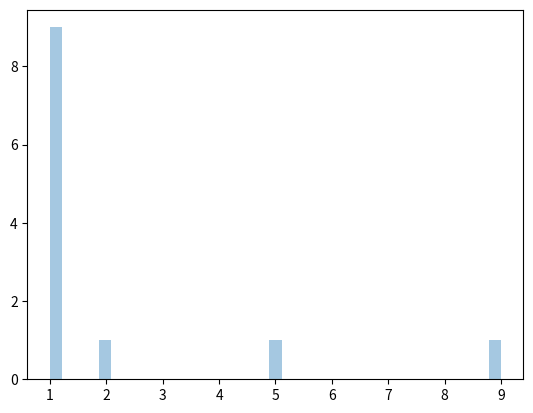

This chart was generated by the following Python code:
# Import hàm tạo số ngẫu nhiên từ numpy
from numpy import random

# Import matplotlib để vẽ biểu đồ
import matplotlib.pyplot as plt

# Import seaborn để vẽ biểu đồ dễ dàng hơn
import seaborn as sns

# ---------------------------
# Tạo dữ liệu phân phối Zipf và vẽ histogram
# ---------------------------

# random.zipf tạo dữ liệu theo phân phối Zipf với tham số a=2
# size=(3,4): tạo mảng kích thước 3x4

x = random.zipf(a=2, size=(3, 4))

# In dữ liệu nếu muốn (đang bị comment)
# print(x)

# Vì phân phối Zipf có thể tạo ra giá trị rất lớn,
# ta chỉ lấy các giá trị nhỏ hơn 10 để biểu diễn rõ hơn trên biểu đồ
# kde=False để chỉ vẽ histogram, không vẽ đường mật độ

sns.distplot(x[x < 10], kde=False)

# Hiển thị biểu đồ
plt.show()
